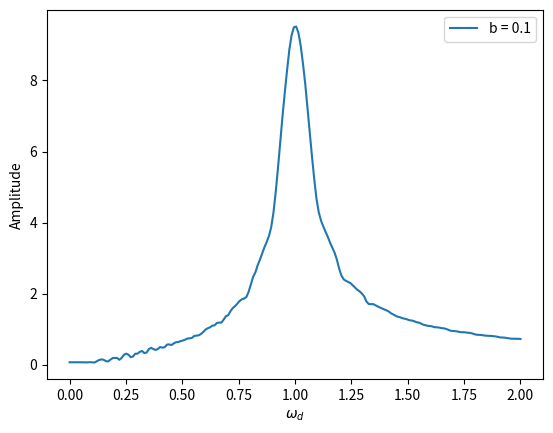

This figure's Python source: (Note: this script raises an exception after producing the figure.)
import numpy as np
import matplotlib.pyplot as plt

from scipy import integrate
from pathlib import Path

def generate_path(home_folder=str(Path.home()), subfolder='/Documents/', basename='output', extension='txt'):
    # creates the path to store the data. Note that the data is not stored in the code repo directory.
    # uses the method Path.home() to find the home directory in any OS
    output_folder = home_folder + subfolder  # appends a subdirectory within it.
    filename = basename + '.' + extension  # defines the filename the output is to be saved in
    output_path = output_folder + filename  # creates the output path
    return output_path


def driven_pendulum(t, y, b, omega_0, A, omega_d):
    x, v = y
    dxdt = v
    dvdt = -b*v - (omega_0**2)*x - A * np.sin(omega_d * t)
    dydt = np.array([dxdt, dvdt])
    return dydt


def amplitudes(tf, n, omega_0, b, A, y0):

    amplitudes = []  # Create empty list to store amplitudes
    t = np.linspace(0.8*tf, tf, n)  # Change time array to include only later points

    driving_freq = np.linspace(0, 2*omega_0, 200)  # Create range of omega_d 20%-200% of omega_0

    # Loop through driving frequencies
    for omega_d in driving_freq:
        # Define the anonymous function, including the changing omegad
        lfun = lambda t, y, : driven_pendulum(t, y, b, omega_0, A, omega_d)
        # Call the solver for this definition of lfun
        result = integrate.solve_ivp(fun=lfun,
                                     t_span=(0, tf),
                                     y0=y0,
                                     method="RK45",
                                     t_eval=t)

        # Store result of this run in variables t, x, v
        t = result.t
        v, x = result.y

        amplitudes.append((max(x)-min(x))/2)  # Find peak to peak amplitude
        # End of loop, continue with next omegad
    # Out of the loop
    # Plot the amplitudes
    plt.plot(driving_freq, amplitudes,label = f"b = {b}")
    plt.xlabel("$\omega$$_{d}$")
    plt.ylabel("Amplitude")
    plt.legend()
    plt.show()


def main():
   

    # define the initial parameters
    x0      = 1  # initial position
    v0      = 0  # initial velocity
    b       = 0.1
    A       = 1
    omega_0 = 1
    y0      = (x0, v0)  # initial state
    t0      = 0  # initial time

    # define the final time and the number of time steps
    tf = 20*np.pi  # final time
    n = 1001  # Number of points at which output will be evaluated
    # Note: this does not mean the integrator will take only n steps
    t = np.linspace(t0, tf, n)  # Points at which output will be evaluated

    amplitudes(tf, n, omega_0, b, A, y0)
    

    filename = generate_path(basename='R7_Graph', extension='png')  # uses the function defined above

    # saves and displays the file
    plt.savefig(filename, bbox_inches='tight')
    print("Output file saved to {}.".format(filename))

if __name__ == '__main__':
    main()